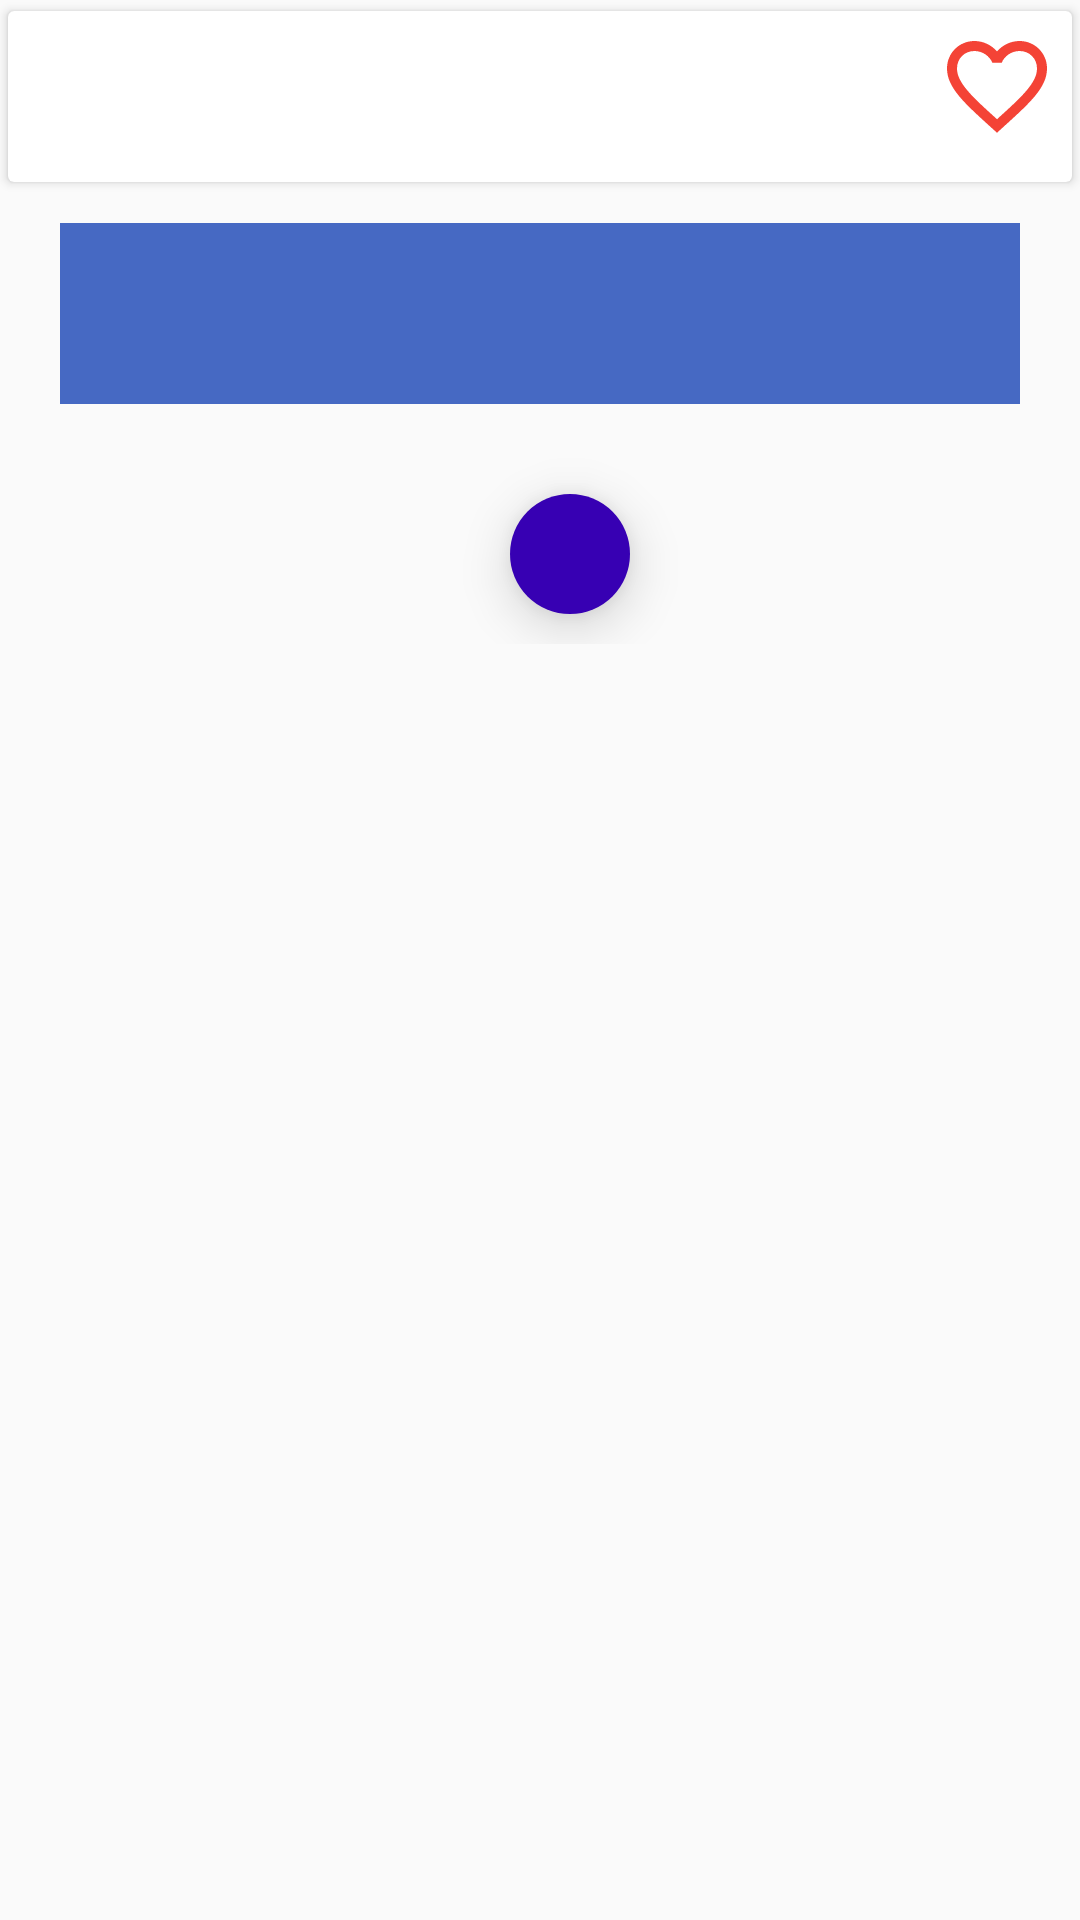

Write the Android layout XML for this screen, with the resource values it uses.
<!-- AndroidManifest.xml: application theme AppTheme -->
<!-- res/layout/activity_read.xml -->
<?xml version="1.0" encoding="utf-8"?>
<ScrollView xmlns:android="http://schemas.android.com/apk/res/android"
    xmlns:app="http://schemas.android.com/apk/res-auto"
    xmlns:tools="http://schemas.android.com/tools"
    android:layout_width="match_parent"
    android:layout_height="match_parent"
    android:layout_margin="10dp"
    tools:context=".activities.Read">

    <androidx.constraintlayout.widget.ConstraintLayout
        android:layout_width="match_parent"
        android:layout_height="wrap_content">
        <androidx.cardview.widget.CardView
            android:id="@+id/cardView"
            android:layout_width="match_parent"
            android:layout_height="wrap_content"
            android:elevation="5dp"
            app:cardUseCompatPadding="true"
            app:layout_constraintEnd_toEndOf="parent"
            app:layout_constraintStart_toStartOf="parent"
            app:layout_constraintTop_toTopOf="parent">
            <LinearLayout
                android:layout_width="match_parent"
                android:layout_height="wrap_content"
                android:orientation="vertical"
                app:layout_constraintEnd_toEndOf="parent"
                app:layout_constraintStart_toStartOf="parent"
                app:layout_constraintTop_toTopOf="parent">

                <LinearLayout
                    android:layout_width="match_parent"
                    android:layout_height="wrap_content"
                    android:orientation="horizontal">
                    <TextView
                        android:layout_weight="1"
                        android:id="@+id/readPageContent"
                        android:layout_width="match_parent"
                        android:layout_height="wrap_content"
                        android:layout_margin="5dp"
                        android:fontFamily="@font/baloo"
                        android:padding="10dp"
                        android:textAllCaps="false"
                        android:textColor="@color/contentTextColor"
                        android:textSize="20sp" />
                    <ImageButton
                        android:id="@+id/boookmarkButton"
                        android:layout_width="wrap_content"
                        android:layout_height="wrap_content"
                        app:srcCompat="@drawable/content_favourite_outline_icon"
                        android:layout_marginRight="5dp"
                        android:layout_marginTop="5dp"
                        android:background="@color/contentBackColor"
                        />
                </LinearLayout>
            </LinearLayout>
        </androidx.cardview.widget.CardView>
        <TextView
            android:id="@+id/readpageTotalRead"
            android:layout_width="match_parent"
            android:layout_height="wrap_content"
            android:layout_marginTop="10dp"
            android:background="@color/colorPrimary"
            android:fontFamily="@font/baloo"
            android:gravity="center"
            android:padding="10dp"
            android:layout_marginRight="20dp"
            android:layout_marginLeft="20dp"
            android:textAllCaps="false"
            android:textColor="@color/scoreTextColor"
            android:textSize="30sp"
            app:layout_constraintStart_toStartOf="@id/cardView"
            app:layout_constraintEnd_toEndOf="@id/cardView"
            app:layout_constraintTop_toBottomOf="@id/cardView"
            android:textStyle="bold" />
        <ImageButton
            android:id="@+id/fingerPrintButton"
            android:layout_width="wrap_content"
            android:layout_height="wrap_content"
            android:layout_margin="20dp"
            android:background="@drawable/finger_style"
            android:elevation="10dp"
            android:padding="20dp"
            android:stateListAnimator="@null"
            android:translationX="10dp"
            android:translationY="10dp"
            app:layout_constraintBottom_toBottomOf="parent"
            app:layout_constraintEnd_toEndOf="parent"
            app:layout_constraintStart_toStartOf="parent"
            app:layout_constraintTop_toBottomOf="@+id/readpageTotalRead"
            app:layout_constraintVertical_bias="0.6"
            app:srcCompat="@drawable/ic_finger" />
    </androidx.constraintlayout.widget.ConstraintLayout>



</ScrollView>
<!-- resources referenced by this layout -->
<resources>
  <color name="colorPrimary">#4669C3</color>
  <color name="contentBackColor">#FFFFFF</color>
  <color name="contentTextColor">#000000</color>
  <color name="scoreTextColor">#FFFFFF</color>
  <!-- drawable content_favourite_outline_icon (drawable) -->
  <vector android:height="40dp" android:tint="@color/favouriteColor"
      android:viewportHeight="24" android:viewportWidth="24"
      android:width="40dp" xmlns:android="http://schemas.android.com/apk/res/android">
      <path android:fillColor="@android:color/white" android:pathData="M16.5,3c-1.74,0 -3.41,0.81 -4.5,2.09C10.91,3.81 9.24,3 7.5,3 4.42,3 2,5.42 2,8.5c0,3.78 3.4,6.86 8.55,11.54L12,21.35l1.45,-1.32C18.6,15.36 22,12.28 22,8.5 22,5.42 19.58,3 16.5,3zM12.1,18.55l-0.1,0.1 -0.1,-0.1C7.14,14.24 4,11.39 4,8.5 4,6.5 5.5,5 7.5,5c1.54,0 3.04,0.99 3.57,2.36h1.87C13.46,5.99 14.96,5 16.5,5c2,0 3.5,1.5 3.5,3.5 0,2.89 -3.14,5.74 -7.9,10.05z"/>
  </vector>
  <!-- drawable finger_style (drawable) -->
  <?xml version="1.0" encoding="utf-8"?>
  <shape xmlns:android="http://schemas.android.com/apk/res/android" android:shape="rectangle" >
      <solid android:color="@color/design_default_color_primary_dark"/>
      <corners android:radius="20dp"/>
  </shape>
  <style name="AppTheme" parent="Theme.AppCompat.Light.DarkActionBar">
          
          <item name="colorPrimary">@color/colorPrimary</item>
          <item name="colorPrimaryDark">@color/colorPrimaryDark</item>
          <item name="colorAccent">@color/colorAccent</item>
      </style>
  <color name="favouriteColor">#F44336</color>
  <color name="colorPrimaryDark">#324E98</color>
  <color name="colorAccent">#4669C3</color>
</resources>
